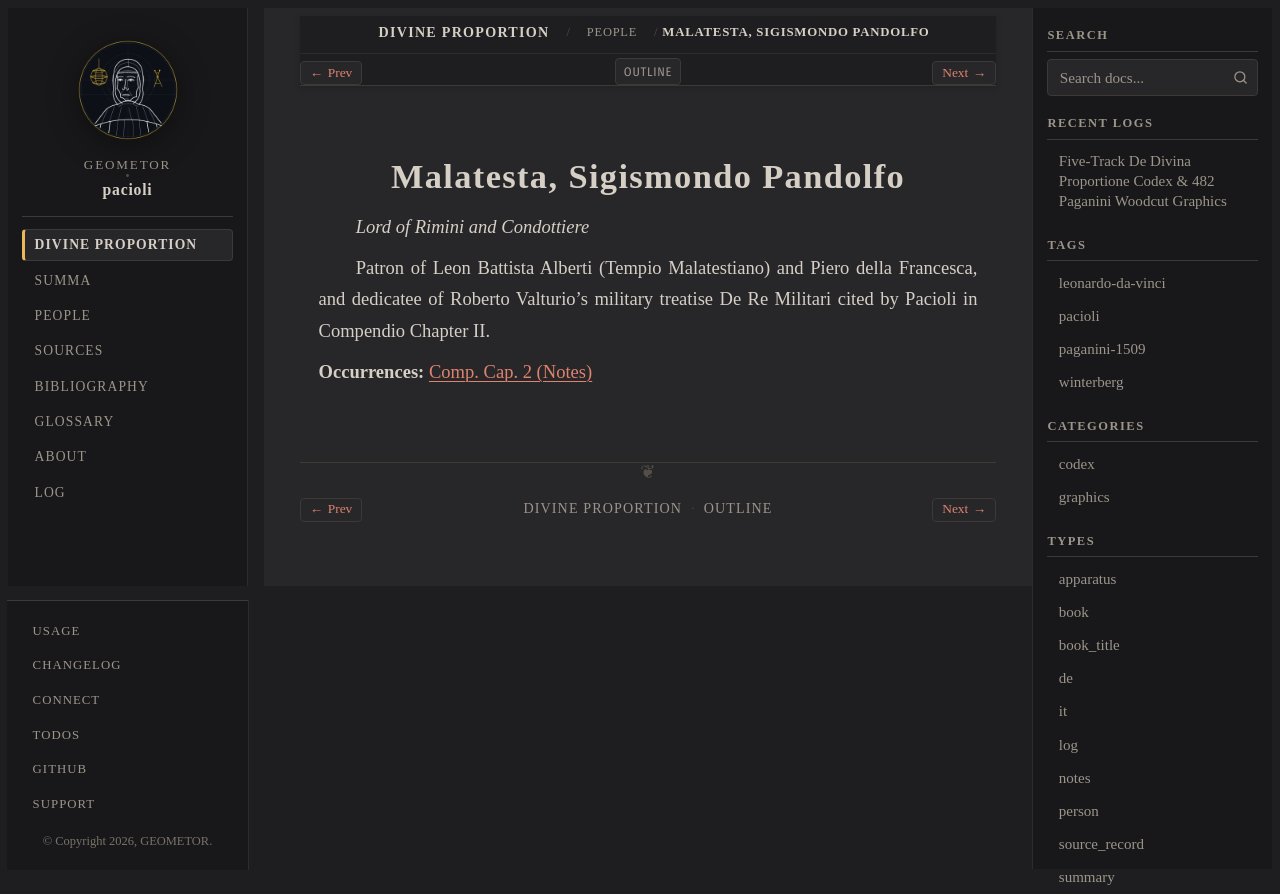

repository: geometor/pacioli · page: de_divina_proportione/people/sigismondo-malatesta.html · generator: sphinx

:type: person
:layout: book
:death_year: 1468
:death_label: 1468
:lifespan: 1417 – 1468
:excerpt: Lord of Rimini and Condottiere

.. _person-sigismondo-malatesta:

Malatesta, Sigismondo Pandolfo
==============================

*Lord of Rimini and Condottiere*

Patron of Leon Battista Alberti (Tempio Malatestiano) and Piero della Francesca, and dedicatee of Roberto Valturio's military treatise De Re Militari cited by Pacioli in Compendio Chapter II.

**Occurrences:** :doc:`Comp. Cap. 2 (Notes) </de_divina_proportione/compendio/cap_02/notes>`
